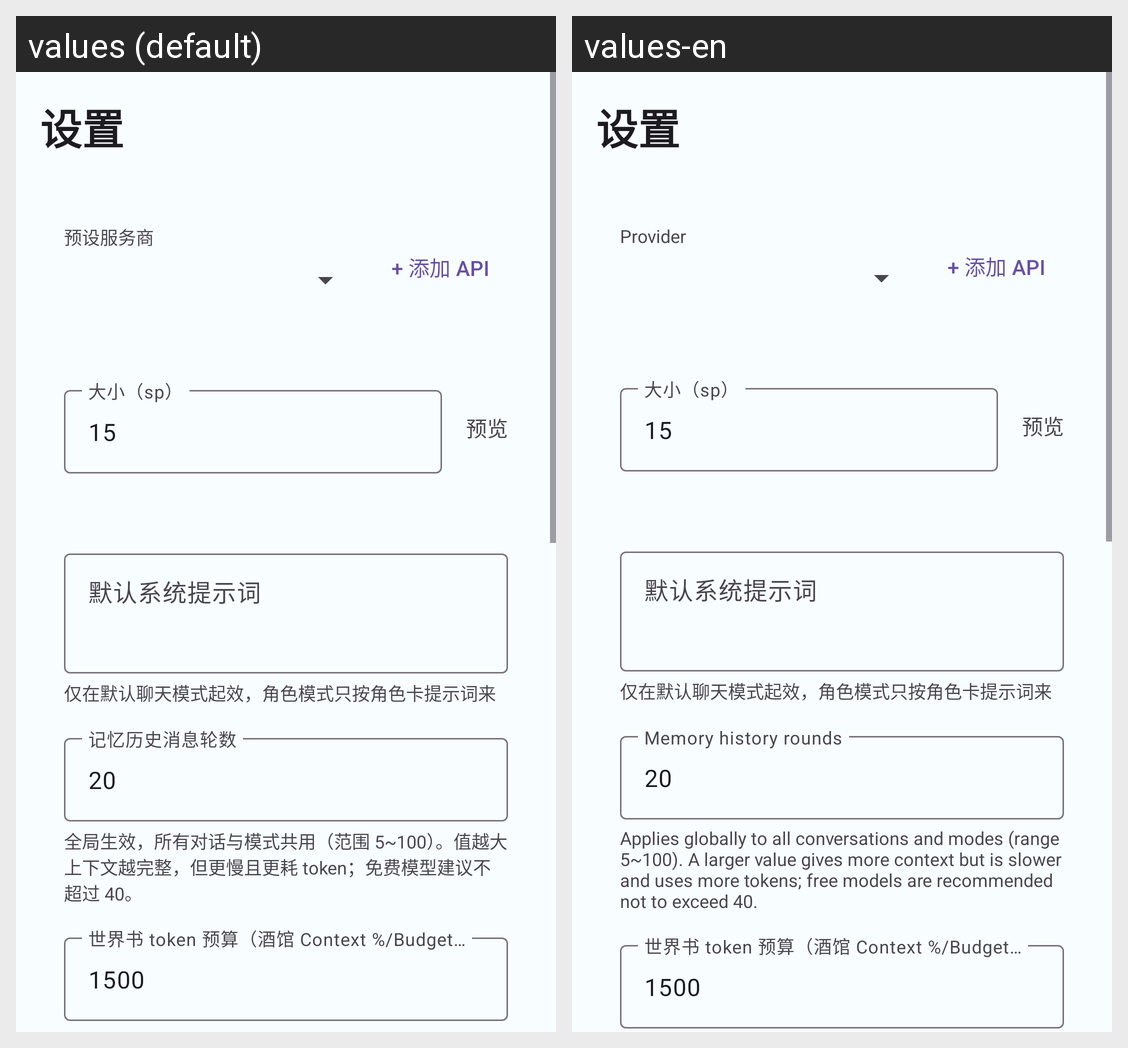

The same Android screen rendered under two of its app's locales, left to right. List the strings drawn on it with the default value and each locale's translation.
Android screen res/layout/activity_settings.xml rendered under 2 locales, left to right: values (default), values-en. Device: Nexus 5 (rendered at 1080×1920; each locale shown at half size, 540×960, under a caption strip naming it); theme Theme.CRtools.
Strings drawn on this screen, with the default value and each locale's value (text and hints the layout hard-codes, and strings that could not be matched under every locale, appear in the picture but are not listed):

provider_preset
  values: 预设服务商
  values-en: Provider

label_max_history
  values: 记忆历史消息轮数
  values-en: Memory history rounds

max_history_note
  values: 全局生效，所有对话与模式共用（范围 5~100）。值越大上下文越完整，但更慢且更耗 token；免费模型建议不超过 40。
  values-en: Applies globally to all conversations and modes (range 5~100). A larger value gives more context but is slower and uses more tokens; free models are recommended not to exceed 40.
